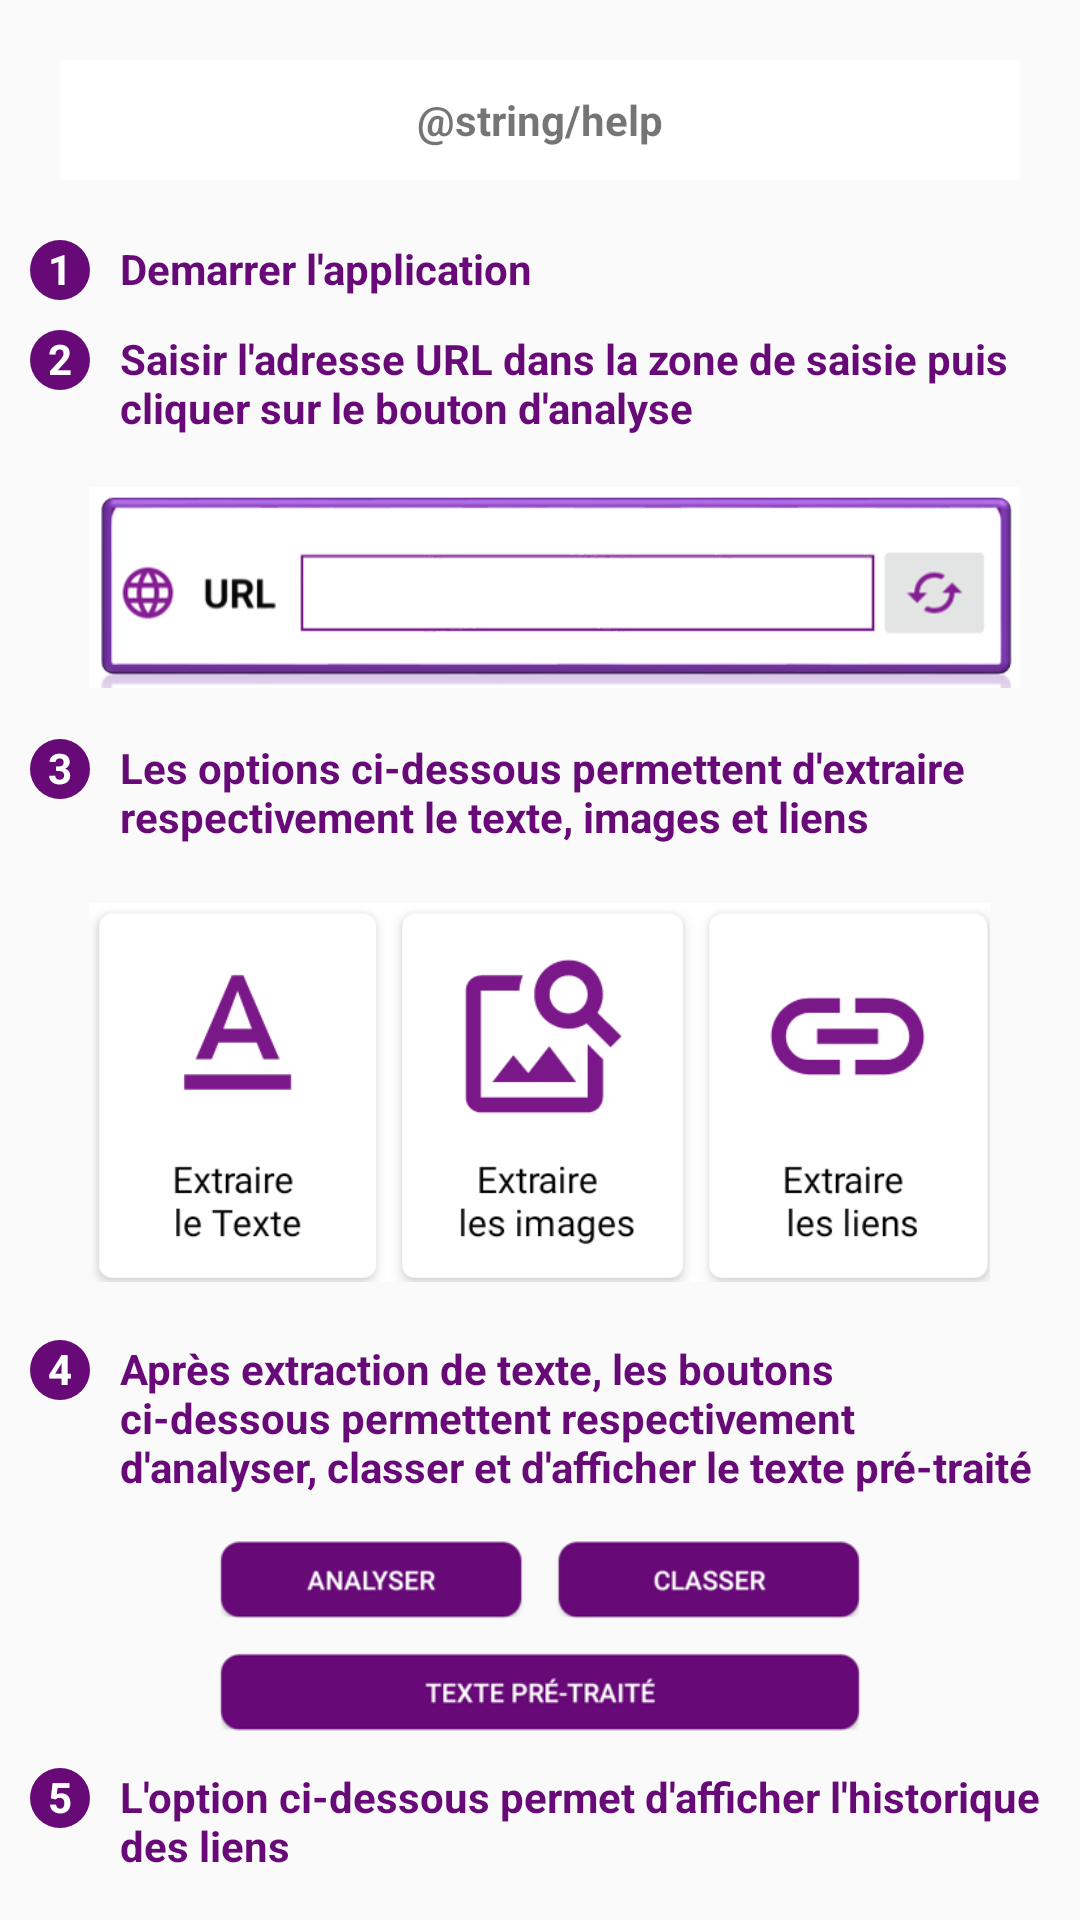

This screen was rendered from an Android layout file. Write that file and the resources it references.
<!-- AndroidManifest.xml: application theme AppTheme -->
<!-- res/layout/activity_help.xml -->
<?xml version="1.0" encoding="utf-8"?>
<ScrollView
    xmlns:android="http://schemas.android.com/apk/res/android"
    xmlns:app="http://schemas.android.com/apk/res-auto"
    xmlns:tools="http://schemas.android.com/tools"
    android:layout_width="match_parent"
    android:layout_height="match_parent"
    android:padding="10dp"
    android:scrollbars="none"
    tools:context=".Help_Activity">

    <LinearLayout
        android:layout_width="match_parent"
        android:layout_height="match_parent"
        android:orientation="vertical">


    <LinearLayout
        android:layout_width="match_parent"
        android:layout_height="wrap_content"
        android:padding="10dp">

        <androidx.cardview.widget.CardView
            android:layout_width="match_parent"
            android:layout_height="wrap_content"
            app:cardCornerRadius="0dp"
            app:cardElevation="10dp">

            <TextView
                android:layout_width="match_parent"
                android:layout_height="40dp"
                android:gravity="center_vertical"
                android:text="@string/help"
                android:textAlignment="center"
                android:background="@color/emoji_gray20"
                android:textColor="@color/emoji_black"
                android:textSize="14dp"
                android:textStyle="bold" />

        </androidx.cardview.widget.CardView>

    </LinearLayout>

    <LinearLayout
        android:layout_width="match_parent"
        android:layout_height="wrap_content"
        android:orientation="vertical"
        android:layout_marginTop="10dp">

        <LinearLayout
            android:layout_width="match_parent"
            android:layout_height="wrap_content"
            android:orientation="horizontal">

            <TextView
                android:layout_width="20dp"
                android:layout_height="20dp"
                android:background="@drawable/bg_ui"
                android:textColor="@color/blanc"
                android:textStyle="bold"
                android:textAlignment="center"
                android:text="1"/>

            <TextView
                android:layout_width="match_parent"
                android:layout_height="wrap_content"
                android:textColor="@color/colorPrimary"
                android:textStyle="bold"
                android:layout_marginLeft="10dp"
                android:text="Demarrer l'application"/>

        </LinearLayout>

        <LinearLayout
            android:layout_width="match_parent"
            android:layout_height="wrap_content"
            android:layout_marginTop="10dp"
            android:orientation="horizontal">

            <TextView
                android:layout_width="20dp"
                android:layout_height="20dp"
                android:background="@drawable/bg_ui"
                android:textColor="@color/blanc"
                android:textStyle="bold"
                android:textAlignment="center"
                android:text="2"/>


            <TextView
                android:layout_width="match_parent"
                android:layout_height="wrap_content"
                android:textColor="@color/colorPrimary"
                android:textStyle="bold"
                android:layout_marginLeft="10dp"
                android:text="Saisir l'adresse URL dans la zone de saisie puis cliquer sur le bouton d'analyse"/>

        </LinearLayout>

        <ImageView
            android:layout_width="match_parent"
            android:layout_height="wrap_content"
            android:layout_marginLeft="20dp"
            android:layout_marginTop="10dp"
            android:layout_marginRight="10dp"
            android:src="@mipmap/url" />

        <LinearLayout
            android:layout_width="match_parent"
            android:layout_height="wrap_content"
            android:layout_marginTop="10dp"
            android:orientation="horizontal">

            <TextView
                android:layout_width="20dp"
                android:layout_height="20dp"
                android:background="@drawable/bg_ui"
                android:textColor="@color/blanc"
                android:textStyle="bold"
                android:textAlignment="center"
                android:text="3"/>


            <TextView
                android:layout_width="match_parent"
                android:layout_height="wrap_content"
                android:textColor="@color/colorPrimary"
                android:textStyle="bold"
                android:layout_marginLeft="10dp"
                android:text="Les options ci-dessous permettent d'extraire respectivement le texte, images et liens"/>

        </LinearLayout>

        <ImageView
            android:layout_width="match_parent"
            android:layout_height="wrap_content"
            android:layout_marginTop="10dp"
            android:layout_marginLeft="20dp"
            android:layout_marginRight="20dp"
            android:src="@mipmap/extract"/>

    </LinearLayout>

        <LinearLayout
            android:layout_width="match_parent"
            android:layout_height="wrap_content"
            android:layout_marginTop="10dp"
            android:orientation="horizontal">

            <TextView
                android:layout_width="20dp"
                android:layout_height="20dp"
                android:background="@drawable/bg_ui"
                android:textColor="@color/blanc"
                android:textStyle="bold"
                android:textAlignment="center"
                android:text="4"/>


            <TextView
                android:layout_width="match_parent"
                android:layout_height="wrap_content"
                android:textColor="@color/colorPrimary"
                android:textStyle="bold"
                android:layout_marginLeft="10dp"
                android:text="Après extraction de texte, les boutons ci-dessous permettent respectivement d'analyser, classer et d'afficher le texte pré-traité"/>

        </LinearLayout>

        <ImageView
            android:layout_width="match_parent"
            android:layout_height="wrap_content"
            android:layout_marginTop="10dp"
            android:layout_marginLeft="20dp"
            android:layout_marginRight="20dp"
            android:src="@mipmap/btn"/>

    <LinearLayout
        android:layout_width="match_parent"
        android:layout_height="wrap_content"
        android:layout_marginTop="10dp"
        android:orientation="horizontal">

        <TextView
            android:layout_width="20dp"
            android:layout_height="20dp"
            android:background="@drawable/bg_ui"
            android:textColor="@color/blanc"
            android:textStyle="bold"
            android:textAlignment="center"
            android:text="5"/>


        <TextView
            android:layout_width="match_parent"
            android:layout_height="wrap_content"
            android:textColor="@color/colorPrimary"
            android:textStyle="bold"
            android:layout_marginLeft="10dp"
            android:text="L'option ci-dessous permet d'afficher l'historique des liens"/>

    </LinearLayout>

    <ImageView
        android:layout_width="match_parent"
        android:layout_height="wrap_content"
        android:layout_marginTop="10dp"
        android:layout_marginLeft="20dp"
        android:layout_marginRight="20dp"
        android:src="@mipmap/historique"/>

        <LinearLayout
            android:layout_width="match_parent"
            android:layout_height="wrap_content"
            android:layout_marginTop="10dp"
            android:orientation="horizontal">

            <TextView
                android:layout_width="20dp"
                android:layout_height="20dp"
                android:background="@drawable/bg_ui"
                android:textColor="@color/blanc"
                android:textStyle="bold"
                android:textAlignment="center"
                android:text="6"/>


            <TextView
                android:layout_width="match_parent"
                android:layout_height="wrap_content"
                android:textColor="@color/colorPrimary"
                android:textStyle="bold"
                android:layout_marginLeft="10dp"
                android:text="L'options ci-dessous permet de partager l'application"/>

        </LinearLayout>

        <ImageView
            android:layout_width="match_parent"
            android:layout_height="wrap_content"
            android:layout_marginTop="10dp"
            android:layout_marginLeft="20dp"
            android:layout_marginRight="20dp"
            android:src="@mipmap/sharepic"/>

    </LinearLayout>

</ScrollView>
<!-- resources referenced by this layout -->
<resources>
  <color name="blanc">#FFF</color>
  <color name="colorPrimary">#670A77</color>
  <!-- drawable bg_ui (drawable) -->
  <?xml version="1.0" encoding="utf-8"?>
  <selector xmlns:android="http://schemas.android.com/apk/res/android">
  
      <item android:state_pressed="true">
          <shape android:shape="rectangle">
              <solid android:color="@color/colorPrimary"></solid>
              <corners android:radius="100dp" />
          </shape>
      </item>
  
      <item>
          <shape android:shape="rectangle">
              <gradient android:endColor="@color/colorPrimary" android:startColor="@color/colorPrimary" />
              <corners android:radius="100dp" />
          </shape>
      </item>
  </selector>
  <!-- mipmap btn: png bitmap (mipmap-xhdpi, 13163 bytes) -->
  <!-- mipmap extract: png bitmap (mipmap-xhdpi, 16870 bytes) -->
  <!-- mipmap historique: png bitmap (mipmap-xhdpi, 68775 bytes) -->
  <!-- mipmap sharepic: png bitmap (mipmap-xhdpi, 40132 bytes) -->
  <!-- mipmap url: png bitmap (mipmap-xhdpi, 15398 bytes) -->
  <style name="AppTheme" parent="Theme.AppCompat.Light.DarkActionBar">
          
          <item name="colorPrimary">@color/colorPrimary</item>
          <item name="colorPrimaryDark">@color/colorPrimaryDark</item>
          <item name="colorAccent">@color/colorAccent</item>
          <item name="android:navigationBarColor">@color/colorPrimary</item>
      </style>
  <color name="colorPrimaryDark">#670A77</color>
  <color name="colorAccent">#7B1889</color>
</resources>
